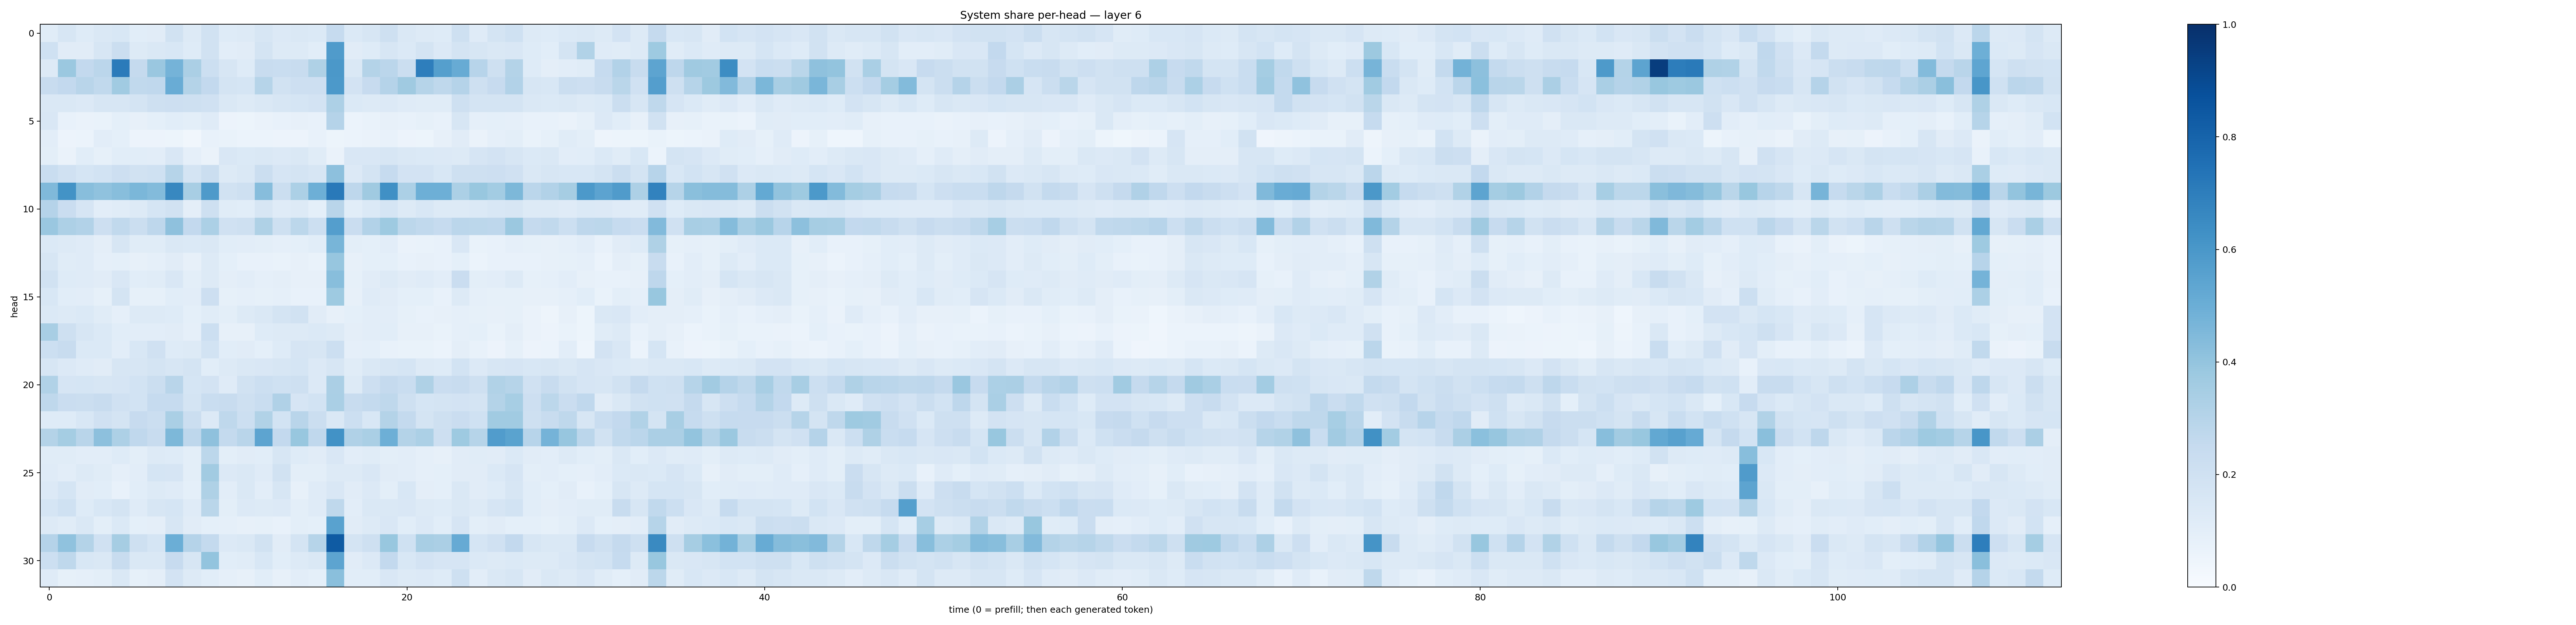

Source data for this figure (header and first rows):
0.11583898, 0.15704888, 0.12397053, 0.14636163, 0.15579134, 0.108796865, 0.11302239, 0.19426434, 0.13148445, 0.19139028, 0.1237092, 0.12934947, 0.15786313, 0.13328587, 0.14697091, 0.13927075, 0.24610555, 0.1371782, 0.15844703, 0.20612311, 0.14740506, 0.12950002, 0.12228255, 0.2098895
0.2013, 0.112, 0.1104, 0.1611, 0.2244, 0.1278, 0.1479, 0.1559, 0.1249, 0.1943, 0.1023, 0.1133, 0.1753, 0.1308, 0.1327, 0.106, 0.5791, 0.1105, 0.1241, 0.1571, 0.1384, 0.1756, 0.1356, 0.1759
0.1268, 0.3807, 0.261, 0.2836, 0.7108, 0.2504, 0.3838, 0.4727, 0.3347, 0.2181, 0.164, 0.1223, 0.241, 0.2318, 0.2409, 0.3228, 0.5946, 0.144, 0.3054, 0.2836, 0.2188, 0.6956, 0.5662, 0.5108
0.2406, 0.2586, 0.2902, 0.2637, 0.3633, 0.2646, 0.2668, 0.5073, 0.3079, 0.2616, 0.1733, 0.1691, 0.3, 0.195, 0.211, 0.2118, 0.5937, 0.1833, 0.2423, 0.3036, 0.3674, 0.299, 0.273, 0.3027
0.1415, 0.1463, 0.1346, 0.1572, 0.1564, 0.175, 0.2059, 0.2116, 0.2035, 0.1967, 0.1452, 0.1298, 0.1415, 0.1631, 0.1695, 0.1808, 0.3277, 0.1401, 0.1299, 0.1361, 0.118, 0.1172, 0.1165, 0.2033
0.1492, 0.07704, 0.06274, 0.06933, 0.09346, 0.07875, 0.09292, 0.1075, 0.1001, 0.1187, 0.05796, 0.05384, 0.06553, 0.07323, 0.08165, 0.07583, 0.302, 0.06131, 0.06948, 0.08034, 0.07046, 0.08298, 0.0759, 0.1627
0.1045, 0.05478, 0.05872, 0.1027, 0.09262, 0.05803, 0.05541, 0.05113, 0.03431, 0.07388, 0.0703, 0.06029, 0.06042, 0.05772, 0.05817, 0.07223, 0.0535, 0.06044, 0.06336, 0.07075, 0.0567, 0.05214, 0.0807, 0.1112
0.09951, 0.06478, 0.1058, 0.08536, 0.1069, 0.1065, 0.1022, 0.1503, 0.08716, 0.06438, 0.1495, 0.137, 0.1459, 0.1365, 0.1457, 0.1143, 0.06576, 0.1489, 0.1503, 0.1575, 0.1419, 0.1388, 0.1357, 0.1268
0.2336, 0.1971, 0.1693, 0.1841, 0.2146, 0.1914, 0.201, 0.2976, 0.1789, 0.2265, 0.1307, 0.1476, 0.2213, 0.1662, 0.1785, 0.1583, 0.4151, 0.1353, 0.1764, 0.248, 0.1827, 0.1822, 0.1527, 0.2096
0.4474, 0.6201, 0.4283, 0.407, 0.4278, 0.4582, 0.4404, 0.6632, 0.3415, 0.5863, 0.1895, 0.2056, 0.4316, 0.2194, 0.3303, 0.4926, 0.7162, 0.2761, 0.3676, 0.6291, 0.33, 0.4928, 0.495, 0.3286
0.301, 0.2297, 0.1651, 0.1052, 0.1154, 0.1326, 0.1691, 0.1923, 0.09512, 0.2091, 0.1136, 0.1078, 0.1638, 0.1177, 0.1295, 0.09335, 0.2901, 0.1059, 0.1389, 0.1696, 0.1253, 0.1544, 0.1319, 0.1268
0.3864, 0.3264, 0.3092, 0.2133, 0.2624, 0.2253, 0.2762, 0.4124, 0.2607, 0.3288, 0.1976, 0.2043, 0.3207, 0.2035, 0.2778, 0.2156, 0.5693, 0.2282, 0.3093, 0.3744, 0.2795, 0.2632, 0.2485, 0.2851
0.1371, 0.1258, 0.1202, 0.09474, 0.1596, 0.1156, 0.1155, 0.146, 0.137, 0.1413, 0.1093, 0.1016, 0.09861, 0.08639, 0.09286, 0.1075, 0.4658, 0.1008, 0.09147, 0.1018, 0.0659, 0.06663, 0.0748, 0.15
0.1602, 0.1161, 0.1187, 0.08958, 0.09182, 0.08188, 0.08965, 0.1112, 0.08052, 0.1297, 0.09267, 0.07533, 0.07608, 0.06681, 0.0808, 0.06864, 0.3922, 0.08032, 0.08999, 0.09002, 0.07477, 0.08041, 0.07182, 0.09244
0.1887, 0.1248, 0.1191, 0.1105, 0.1511, 0.1065, 0.117, 0.1501, 0.1006, 0.1294, 0.09469, 0.1017, 0.0869, 0.0947, 0.07835, 0.0816, 0.4276, 0.08579, 0.1097, 0.1324, 0.1108, 0.1188, 0.1032, 0.2299
0.1534, 0.1055, 0.1046, 0.08308, 0.1728, 0.08246, 0.0839, 0.1074, 0.1021, 0.2141, 0.0855, 0.08622, 0.085, 0.08838, 0.07596, 0.07431, 0.3748, 0.07981, 0.121, 0.1117, 0.09181, 0.09176, 0.0769, 0.1258
0.1403, 0.1315, 0.1374, 0.1164, 0.0864, 0.1318, 0.1301, 0.124, 0.09122, 0.1155, 0.0996, 0.1265, 0.1409, 0.1759, 0.1876, 0.1132, 0.08111, 0.09036, 0.1027, 0.1049, 0.08306, 0.074, 0.07973, 0.08664
0.342, 0.2034, 0.1566, 0.1392, 0.1085, 0.1023, 0.1041, 0.1094, 0.08627, 0.2165, 0.08194, 0.07881, 0.1234, 0.1288, 0.1268, 0.137, 0.131, 0.09399, 0.1042, 0.1064, 0.07942, 0.07962, 0.06823, 0.0898
0.2163, 0.239, 0.1402, 0.1394, 0.1031, 0.1545, 0.1965, 0.1221, 0.1271, 0.1861, 0.1056, 0.1095, 0.09321, 0.1228, 0.1657, 0.1567, 0.2149, 0.08832, 0.09371, 0.07299, 0.06687, 0.06947, 0.06066, 0.09694
0.1638, 0.1352, 0.1196, 0.1112, 0.1572, 0.1599, 0.1727, 0.161, 0.1789, 0.1075, 0.1282, 0.1476, 0.1518, 0.1633, 0.1687, 0.133, 0.1591, 0.1141, 0.1459, 0.1604, 0.1691, 0.1309, 0.1232, 0.1858
0.315, 0.1665, 0.1718, 0.1626, 0.1675, 0.1864, 0.2208, 0.2927, 0.1687, 0.1831, 0.119, 0.1924, 0.2166, 0.2013, 0.2109, 0.1341, 0.3325, 0.13, 0.2115, 0.252, 0.2313, 0.3238, 0.2285, 0.2366
0.2723, 0.2292, 0.2215, 0.2362, 0.1954, 0.1863, 0.2463, 0.2468, 0.1781, 0.2328, 0.2344, 0.2032, 0.2308, 0.319, 0.1661, 0.1866, 0.336, 0.235, 0.2568, 0.2725, 0.2034, 0.1715, 0.1722, 0.1822
0.1223, 0.1213, 0.1539, 0.1978, 0.1768, 0.244, 0.2257, 0.3365, 0.2204, 0.1341, 0.2729, 0.2171, 0.315, 0.1849, 0.2898, 0.2236, 0.1468, 0.2187, 0.1533, 0.3051, 0.2553, 0.1734, 0.2036, 0.2288
0.3072, 0.3524, 0.2904, 0.417, 0.327, 0.2669, 0.241, 0.4532, 0.2764, 0.4126, 0.2563, 0.2914, 0.5417, 0.2608, 0.39, 0.2677, 0.623, 0.3197, 0.3393, 0.4954, 0.3058, 0.3298, 0.2143, 0.3734
0.1144, 0.1142, 0.1051, 0.104, 0.1214, 0.09895, 0.1282, 0.1215, 0.1003, 0.2774, 0.1013, 0.1132, 0.1086, 0.1603, 0.1239, 0.1113, 0.1498, 0.1049, 0.1161, 0.1008, 0.1018, 0.08758, 0.0809, 0.1115
0.1204, 0.1036, 0.1285, 0.1159, 0.08816, 0.1035, 0.1699, 0.1648, 0.1002, 0.3604, 0.1346, 0.1473, 0.118, 0.1915, 0.1015, 0.09934, 0.1254, 0.1273, 0.149, 0.1105, 0.1048, 0.08714, 0.09365, 0.1098
0.1353, 0.1708, 0.111, 0.1064, 0.07547, 0.1068, 0.1294, 0.1204, 0.09222, 0.3219, 0.1046, 0.1458, 0.1026, 0.1587, 0.08156, 0.1204, 0.1521, 0.1119, 0.1367, 0.1007, 0.153, 0.0959, 0.09335, 0.1429
0.1718, 0.2031, 0.1246, 0.1525, 0.1748, 0.1199, 0.1617, 0.1695, 0.1193, 0.2877, 0.1013, 0.1335, 0.1325, 0.1333, 0.09891, 0.1184, 0.2699, 0.1024, 0.1431, 0.1483, 0.1502, 0.125, 0.1249, 0.1432
0.1309, 0.1141, 0.1424, 0.09844, 0.1394, 0.09035, 0.09597, 0.159, 0.1101, 0.09101, 0.08958, 0.08039, 0.08426, 0.0753, 0.1002, 0.09186, 0.554, 0.1095, 0.1257, 0.1487, 0.1089, 0.1341, 0.1061, 0.1663
0.3028, 0.4088, 0.3055, 0.1961, 0.3493, 0.2102, 0.1705, 0.4975, 0.3039, 0.2577, 0.1362, 0.1476, 0.1916, 0.1107, 0.1736, 0.2986, 0.8358, 0.1729, 0.209, 0.3894, 0.2031, 0.343, 0.3342, 0.5155
0.2154, 0.2726, 0.153, 0.1447, 0.2356, 0.1471, 0.1428, 0.2457, 0.1599, 0.3996, 0.1058, 0.116, 0.1549, 0.1072, 0.1292, 0.1458, 0.5398, 0.1126, 0.134, 0.2599, 0.1537, 0.1826, 0.1664, 0.166
0.1187, 0.08469, 0.0886, 0.09981, 0.144, 0.083, 0.09625, 0.1799, 0.1304, 0.1077, 0.0895, 0.07965, 0.1064, 0.0814, 0.1053, 0.09281, 0.4251, 0.1082, 0.1089, 0.1496, 0.1266, 0.134, 0.1228, 0.2094
